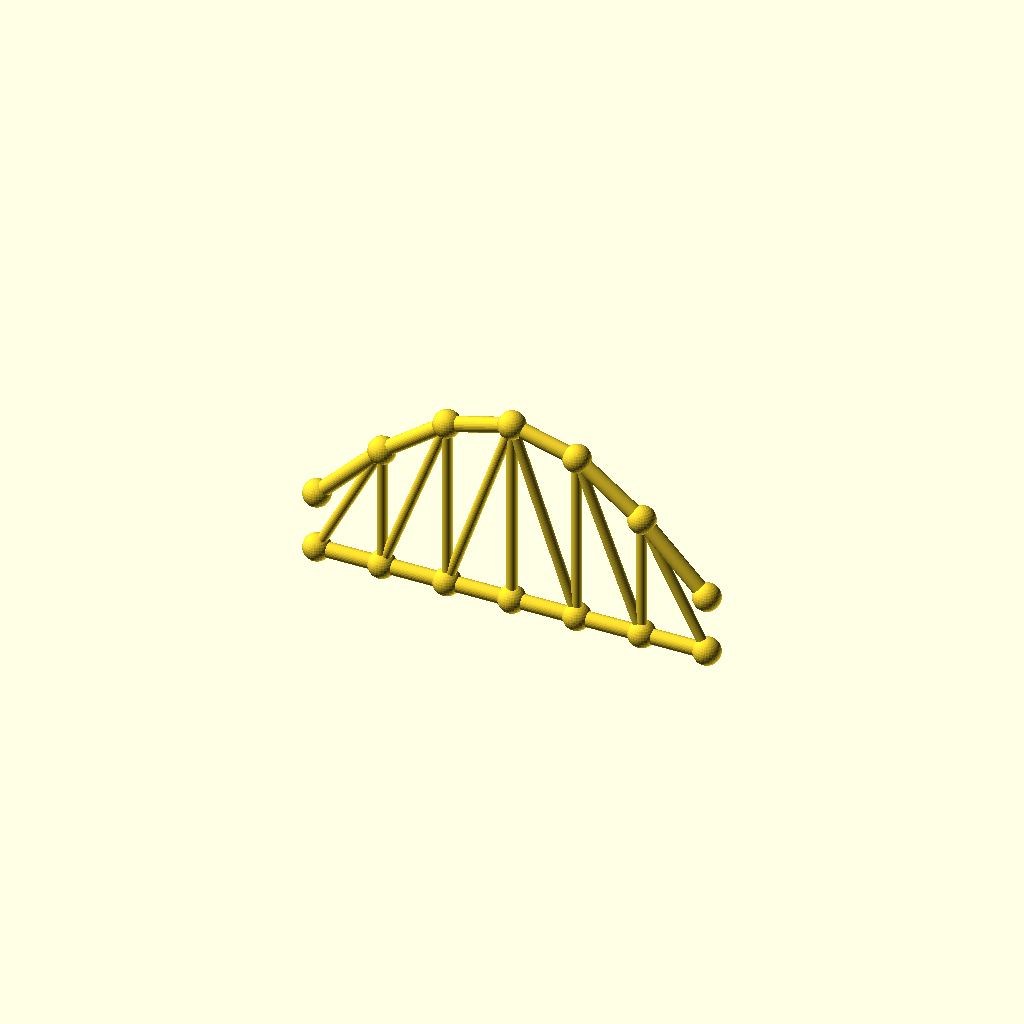
Cell 1: the model at its default parameters.
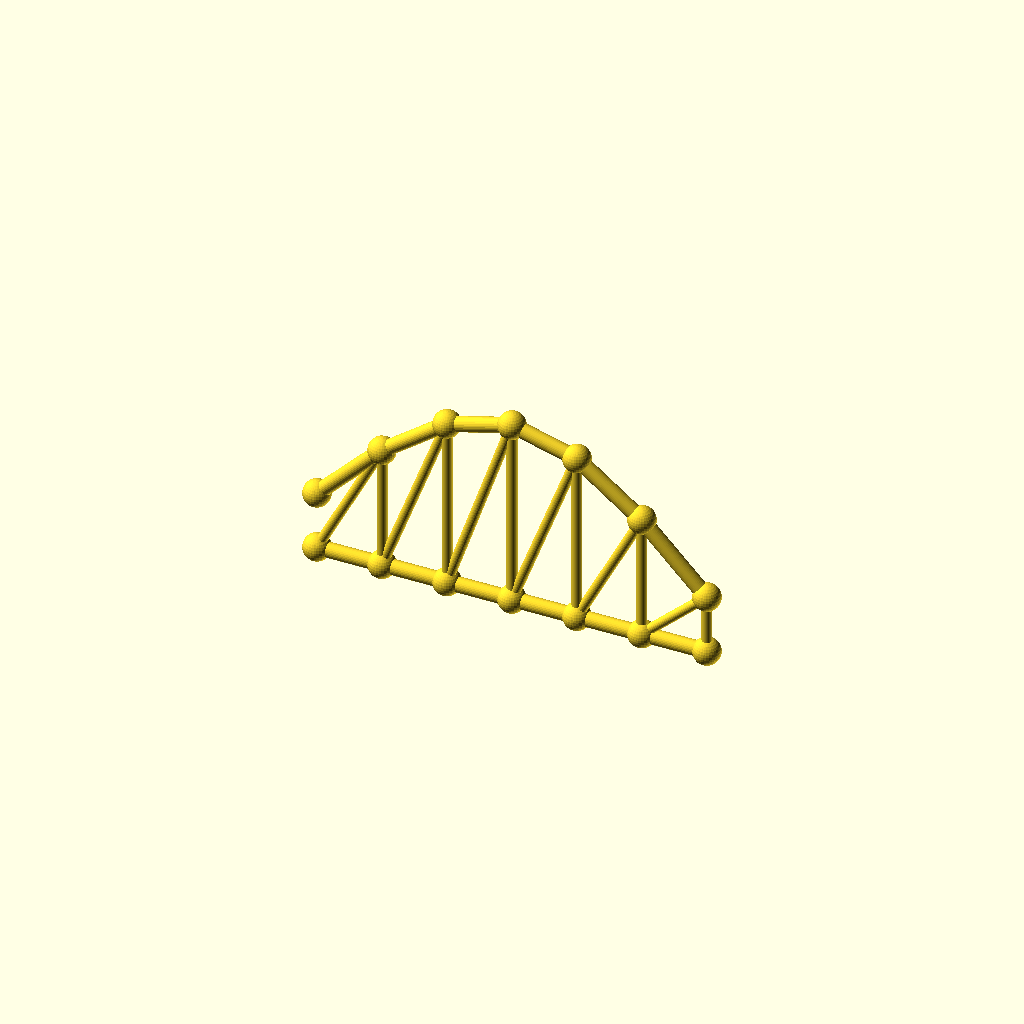
Cell 2 — panels set to 12, the other parameters unchanged.
All cells are drawn from one camera (rotation 55°, 0°, 25°, orthographic, colour scheme Cornfield), so only the parameter changes between them.
Source of the model, optional_data/data/gen3/archtrusses/part_0047.scad:
$fn = 32;

// ----------------------------------------------------------------------
// Arched truss: span 156 mm, rise 53.04 mm, 6 panels
// ----------------------------------------------------------------------

// --- parameters (mm) ---
panels = 6;               // number of panels
panel_p = 26;             // panel length, X
span = 156;               // span between the end joints
rise = 53.04;             // top chord rise above the springing
camber = 23.87;           // top chord height above the bottom chord at the ends
chord_r = 3;              // chord member radius
diag_r = 2;               // diagonal radius
joint_r = 5.41;           // joint ball radius

module member(a, b, r) {
  /* rod: cylinder from joint a to joint b */
  d = b - a;
  length = norm(d);
  translate(a) rotate([0, acos(d[2] / length), atan2(d[1], d[0])])
    cylinder(h = length, r = r);
}

module joint(p, r) {
  /* ball at the joint centre */
  translate(p) sphere(r = r);
}

bottom = [[0, 0, 0], [26, 0, 0], [52, 0, 0], [78, 0, 0], [104, 0, 0], [130, 0, 0], [156, 0, 0]];
top = [[0, 0, 23.87], [26, 0, 50.39], [52, 0, 69.804], [78, 0, 76.91], [104, 0, 69.804], [130, 0, 50.39], [156, 0, 23.87]];

for (i = [0 : panels - 1]) member(bottom[i], bottom[i + 1], chord_r);
for (i = [0 : panels - 1]) member(top[i], top[i + 1], chord_r);
/* verticals */
for (i = [1 : panels - 1]) member(bottom[i], top[i], diag_r);
/* diagonals lean toward mid span */
for (i = [0 : panels - 1]) {
  if (i < panels / 2) {
    member(bottom[i], top[i + 1], diag_r);
  } else {
    member(top[i], bottom[i + 1], diag_r);
  }
}
/* joint balls */
for (i = [0 : panels]) joint(bottom[i], joint_r);
for (i = [0 : panels]) joint(top[i], joint_r);
Customizer parameters (derived from the source; name, type, default, range or options):
panels: number, default 6
panel_p: number, default 26
span: number, default 156
rise: number, default 53.04
camber: number, default 23.87
chord_r: number, default 3
diag_r: number, default 2
joint_r: number, default 5.41
